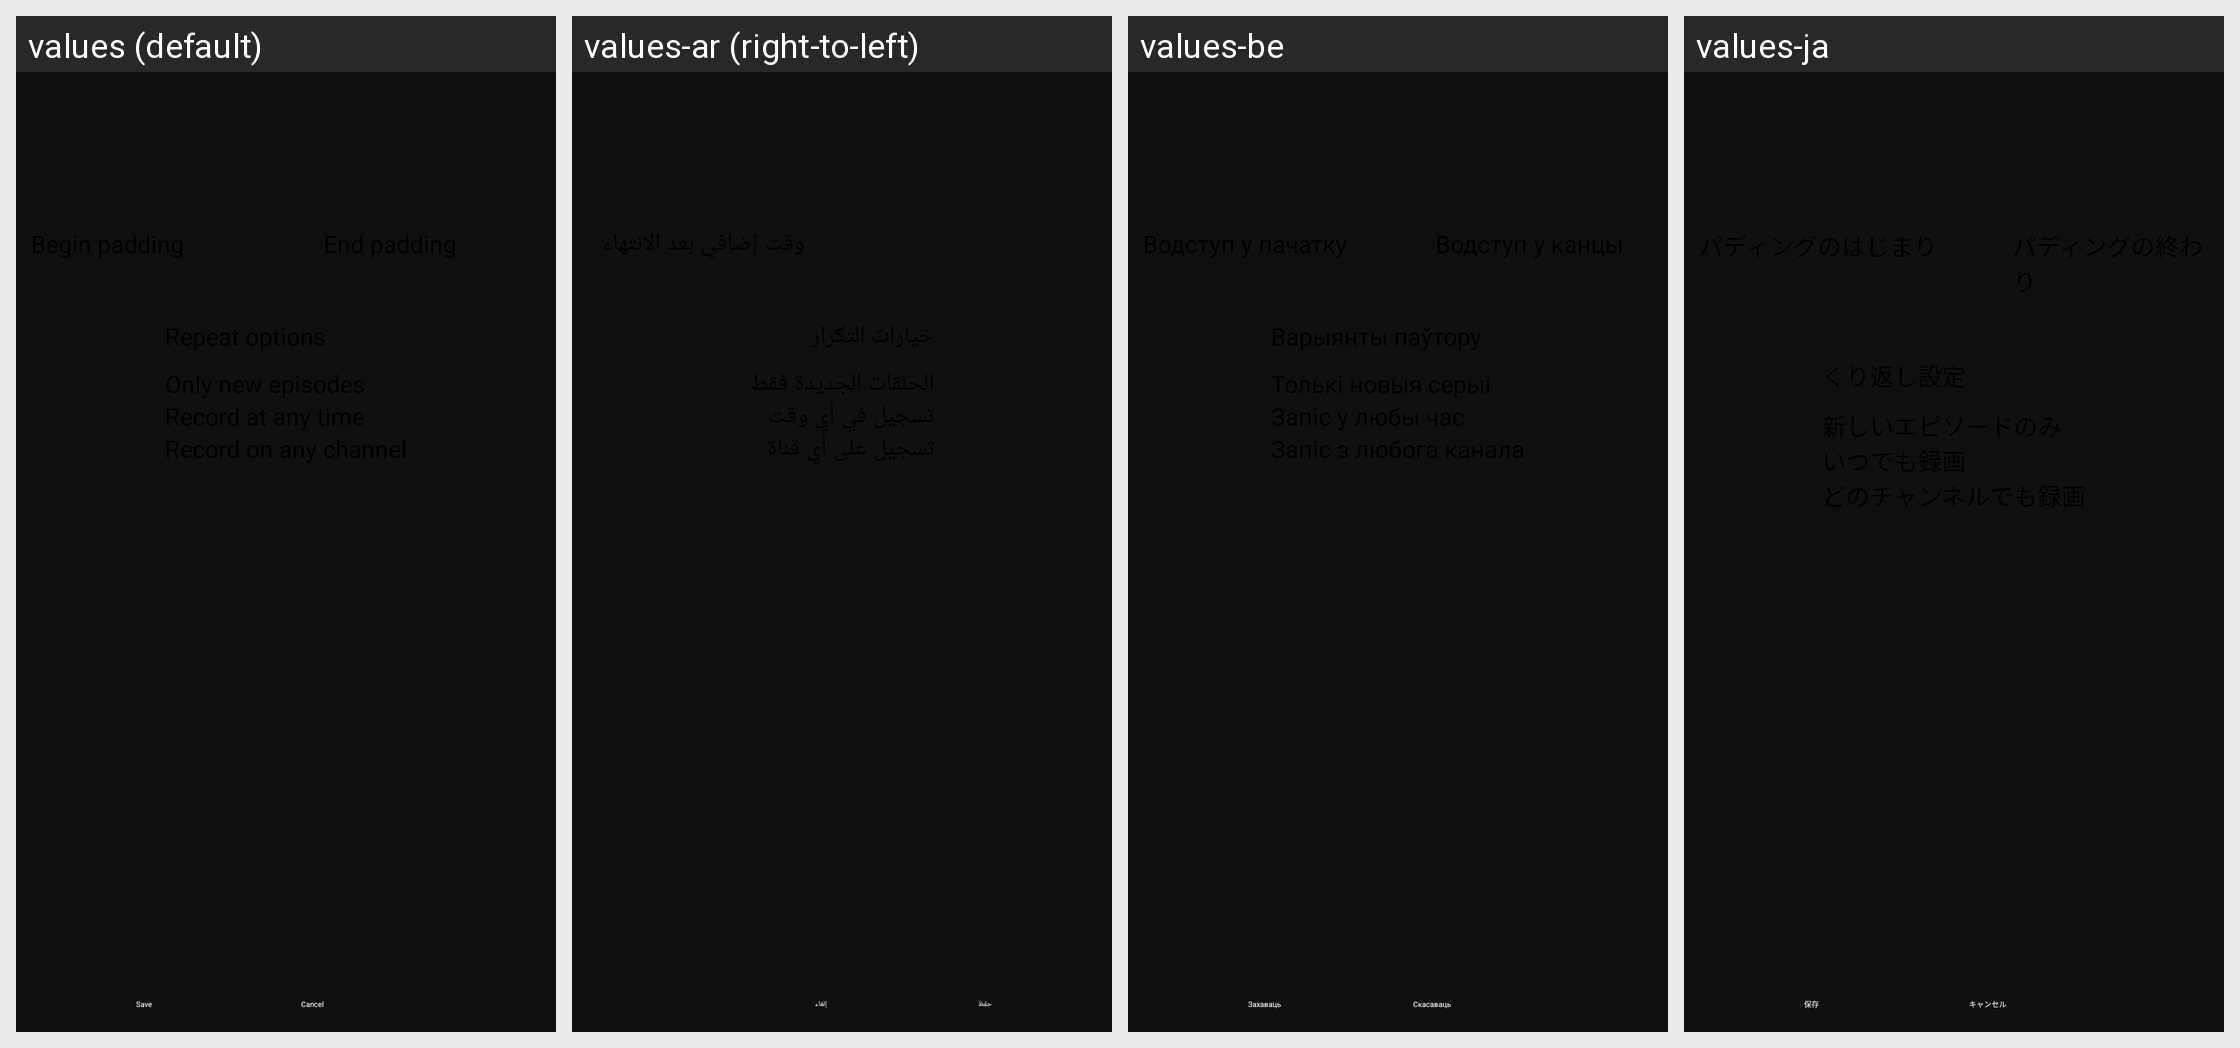

The same Android screen rendered under several of its app's locales, left to right. List the strings drawn on it with the default value and each locale's translation.
Android screen res/layout/new_program_record_popup.xml rendered under 4 locales, left to right: values (default), values-ar (right-to-left), values-be, values-ja. Device: Nexus 5 (rendered at 1080×1920; each locale shown at half size, 540×960, under a caption strip naming it); theme Theme.Jellyfin.
Other locales in the repository, not shown: values-af, values-az, values-bg, values-bn-rBD, values-ca, values-cs, values-cy, values-da, values-de, values-el, values-en-rGB, values-eo, values-es, values-es-rAR, values-es-rDO, values-es-rMX, values-et, values-fa, values-fi, values-fil, values-fo, values-fr, values-fr-rFR, values-gl, values-he, values-he-rIL, values-hi, values-hr, values-hu, values-id, values-in, values-it, values-iw, values-ka, values-kk, values-kn, values-ko, values-lt, values-lv, values-mk, values-ml, values-mn, values-mt, values-nb, values-nl, values-pa, values-pl, values-pt, values-pt-rBR, values-pt-rPT, values-ro, values-ru, values-si, values-sk, values-sl, values-sq, values-sr, values-sv, values-sw, values-ta, values-te, values-th, values-tl, values-tr, values-ug, values-uk, values-vi, values-zh-rCN, values-zh-rTW.
Strings drawn on this screen, with the default value and each locale's value (text and hints the layout hard-codes, and strings that could not be matched under every locale, appear in the picture but are not listed):

lbl_save
  values: Save
  values-ar: حفظ
  values-be: Захаваць
  values-ja: 保存

lbl_cancel
  values: Cancel
  values-ar: إلغاء
  values-be: Скасаваць
  values-ja: キャンセル
